Labelled photos from "dataset_preprocessed", an image-classification folder in Charifabenfraj/PlantGuard_AI. The possible labels are: pepper bell bacterial spot, pepper bell healthy, potato early blight, potato healthy, tomato mosaic virus.

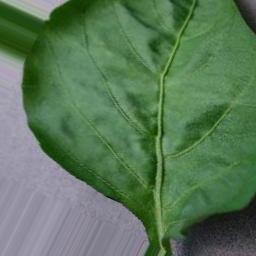
Label: pepper bell healthy

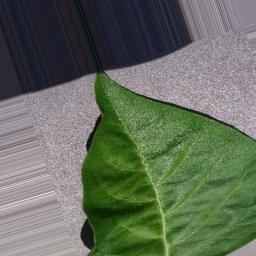
Label: pepper bell healthy

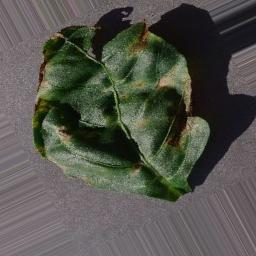
Label: pepper bell bacterial spot

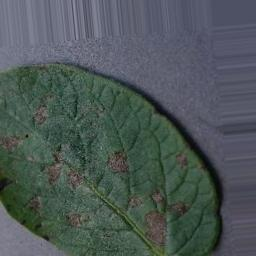
Label: potato early blight

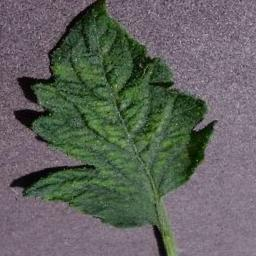
Label: tomato mosaic virus

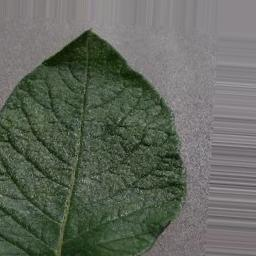
Label: potato healthy
